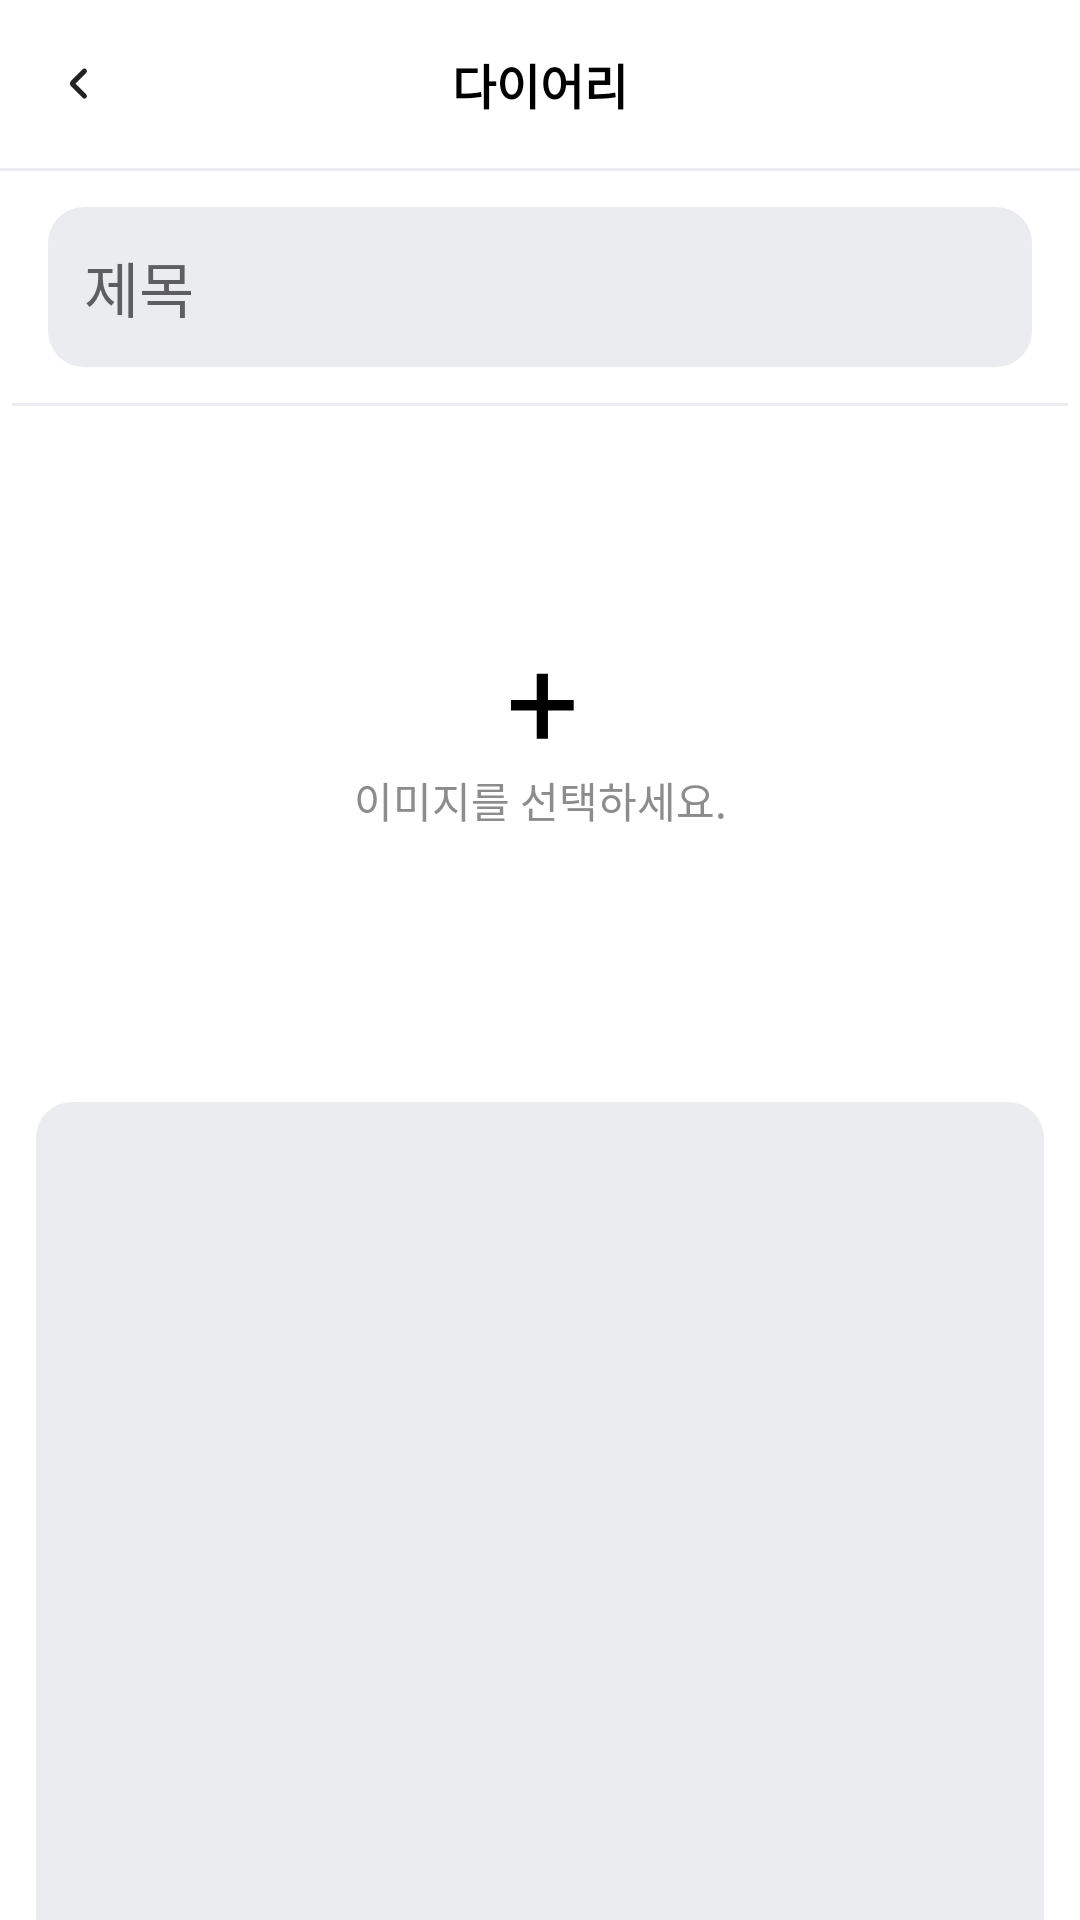

Here is an Android app screen rendered from its layout file. Give the layout XML and the strings, colors and styles it references.
<!-- AndroidManifest.xml: application theme Theme.DiaryRoom -->
<!-- res/layout/fragment_diary_writting.xml -->
<?xml version="1.0" encoding="utf-8"?>
<layout xmlns:android="http://schemas.android.com/apk/res/android"
    xmlns:app="http://schemas.android.com/apk/res-auto"
    xmlns:tools="http://schemas.android.com/tools">

    <androidx.core.widget.NestedScrollView
        android:id="@+id/nestedScrollView"
        android:layout_width="match_parent"
        android:layout_height="match_parent"
        android:background="@color/white"
        android:overScrollMode="always">

        <androidx.constraintlayout.widget.ConstraintLayout
            android:layout_width="match_parent"
            android:layout_height="0dp">

            <com.google.android.material.appbar.AppBarLayout
                android:id="@+id/appBar"
                android:layout_width="match_parent"
                android:layout_height="wrap_content"
                app:elevation="0dp"
                app:layout_constraintEnd_toEndOf="parent"
                app:layout_constraintStart_toStartOf="parent"
                app:layout_constraintTop_toTopOf="parent">

                <androidx.appcompat.widget.Toolbar
                    android:id="@+id/toolbar"
                    android:layout_width="match_parent"
                    android:layout_height="?attr/actionBarSize"
                    android:background="@color/white"
                    app:layout_collapseMode="pin">

                    <androidx.appcompat.widget.AppCompatTextView
                        android:id="@+id/homeToolbarTitle"
                        android:layout_width="wrap_content"
                        android:layout_height="wrap_content"
                        android:layout_gravity="center"
                        android:text="다이어리"
                        android:textColor="@color/black"
                        android:textSize="16dp"
                        android:textStyle="bold" />

                    <androidx.appcompat.widget.AppCompatImageView
                        android:id="@+id/toolbarLeftButton"
                        android:layout_width="20dp"
                        android:layout_height="20dp"
                        android:layout_gravity="start"
                        android:layout_marginEnd="18dp"
                        android:src="@drawable/ic_toolbar_arrow_back" />
                </androidx.appcompat.widget.Toolbar>

            </com.google.android.material.appbar.AppBarLayout>

            <View
                android:id="@+id/devideView1"
                android:layout_width="match_parent"
                android:layout_height="1dp"
                android:background="@color/gray_100"
                app:layout_constraintEnd_toEndOf="parent"
                app:layout_constraintStart_toStartOf="parent"
                app:layout_constraintTop_toBottomOf="@id/appBar" />

            <androidx.appcompat.widget.AppCompatEditText
                android:id="@+id/diaryTitle"
                android:layout_width="0dp"
                android:layout_height="wrap_content"
                android:layout_marginStart="16dp"
                android:layout_marginTop="12dp"
                android:layout_marginEnd="16dp"
                android:background="@drawable/background_gray100_radius12dp"
                android:hint="제목"
                android:padding="12dp"
                android:textSize="20dp"
                app:layout_constraintEnd_toEndOf="parent"
                app:layout_constraintStart_toStartOf="parent"
                app:layout_constraintTop_toBottomOf="@id/devideView1" />

            <View
                android:id="@+id/devideView"
                android:layout_width="match_parent"
                android:layout_height="1dp"
                android:layout_marginStart="4dp"
                android:layout_marginTop="12dp"
                android:layout_marginEnd="4dp"
                android:background="@color/gray_100"
                app:layout_constraintEnd_toEndOf="parent"
                app:layout_constraintStart_toStartOf="parent"
                app:layout_constraintTop_toBottomOf="@id/diaryTitle" />

            <LinearLayout
                android:id="@+id/imageLl"
                android:layout_width="match_parent"
                android:layout_height="200dp"
                app:layout_constraintEnd_toEndOf="parent"
                app:layout_constraintStart_toStartOf="parent"
                app:layout_constraintTop_toBottomOf="@id/devideView">

                <androidx.recyclerview.widget.RecyclerView
                    android:id="@+id/imageRecyclerView"
                    android:layout_width="match_parent"
                    android:layout_height="match_parent"
                    android:orientation="horizontal"
                    app:layoutManager="androidx.recyclerview.widget.LinearLayoutManager"
                    app:layout_constraintEnd_toEndOf="parent"
                    app:layout_constraintStart_toStartOf="parent" />
            </LinearLayout>

            <androidx.appcompat.widget.AppCompatImageView
                android:id="@+id/imageAddButton"
                android:layout_width="26dp"
                android:layout_height="26dp"
                android:layout_gravity="center"
                android:src="@drawable/ic_plus"
                app:layout_constraintBottom_toBottomOf="@+id/imageLl"
                app:layout_constraintEnd_toEndOf="parent"
                app:layout_constraintStart_toStartOf="parent"
                app:layout_constraintTop_toTopOf="@+id/imageLl" />

            <androidx.appcompat.widget.AppCompatTextView
                android:id="@+id/chooseImageTx"
                android:layout_width="wrap_content"
                android:layout_height="wrap_content"
                android:layout_marginTop="8dp"
                android:text="이미지를 선택하세요."
                android:textColor="@color/gray_300"
                app:layout_constraintEnd_toEndOf="parent"
                app:layout_constraintStart_toStartOf="parent"
                app:layout_constraintTop_toBottomOf="@id/imageAddButton" />


            <androidx.appcompat.widget.AppCompatEditText
                android:id="@+id/diaryContent"
                android:layout_width="match_parent"
                android:layout_height="300dp"
                android:layout_marginStart="12dp"
                android:layout_marginTop="32dp"
                android:layout_marginEnd="12dp"
                android:background="@drawable/background_gray100_radius12dp"
                android:gravity="top"
                android:padding="20dp"
                android:textColor="@color/black"
                android:textSize="14dp"
                app:layout_constraintBottom_toTopOf="@id/diarySaveButton"
                app:layout_constraintEnd_toEndOf="parent"
                app:layout_constraintStart_toStartOf="parent"
                app:layout_constraintTop_toBottomOf="@id/imageLl"
                tools:text="asdfasdf" />

            <androidx.appcompat.widget.AppCompatButton
                android:id="@+id/diarySaveButton"
                android:layout_width="match_parent"
                android:layout_height="wrap_content"
                android:layout_marginStart="24dp"
                android:layout_marginTop="18dp"
                android:layout_marginEnd="24dp"
                android:layout_marginBottom="18dp"
                android:background="@drawable/background_12dp_signature_color_box"
                android:text="다이어리 저장"
                app:layout_constraintBottom_toBottomOf="parent"
                app:layout_constraintEnd_toEndOf="parent"
                app:layout_constraintStart_toStartOf="parent"
                app:layout_constraintTop_toBottomOf="@id/diaryContent" />

        </androidx.constraintlayout.widget.ConstraintLayout>
    </androidx.core.widget.NestedScrollView>


</layout>
<!-- resources referenced by this layout -->
<resources>
  <color name="black">#FF000000</color>
  <color name="gray_100">#EBECF0</color>
  <color name="gray_300">#8C8C8C</color>
  <color name="white">#FFFFFFFF</color>
  <!-- drawable background_12dp_signature_color_box (drawable) -->
  <?xml version="1.0" encoding="utf-8"?>
  <layer-list xmlns:android="http://schemas.android.com/apk/res/android">
      <item>
          <shape
              android:shape="rectangle">
              <solid android:color="@color/signature_color" />
              <corners android:radius="12dp" />
          </shape>
      </item>
  </layer-list>
  <!-- drawable background_gray100_radius12dp (drawable) -->
  <?xml version="1.0" encoding="utf-8"?>
  <shape xmlns:android="http://schemas.android.com/apk/res/android">
      <solid android:color="@color/gray_100" />
      <corners android:radius="12dp" />
  </shape>
  <!-- drawable ic_plus (drawable) -->
  <?xml version="1.0" encoding="utf-8"?>
  <vector xmlns:android="http://schemas.android.com/apk/res/android"
      android:width="9dp"
      android:height="10dp"
      android:viewportWidth="9"
      android:viewportHeight="10">
      <path
          android:fillColor="#FF000000"
          android:pathData="M4.08,0.864V4.24H0.768v1.344H4.08v3.6h1.44v-3.6h3.312V4.24H5.52V0.864H4.08z"
          android:fillType="evenOdd"/>
  </vector>
  <!-- drawable ic_toolbar_arrow_back (drawable) -->
  <vector xmlns:android="http://schemas.android.com/apk/res/android"
      android:width="24dp"
      android:height="24dp"
      android:viewportWidth="24"
      android:viewportHeight="24">
      <path
          android:pathData="M14.569,6.836L9.923,11.482C9.727,11.678 9.728,11.994 9.923,12.189L14.569,16.836"
          android:strokeWidth="2"
          android:fillColor="#00000000"
          android:strokeColor="#222222"
          android:strokeLineCap="round"/>
  </vector>
  <style name="Theme.DiaryRoom" parent="Theme.MaterialComponents.DayNight.NoActionBar">
          
          <item name="colorPrimary">@color/signature_color</item>
          <item name="colorPrimaryVariant">@color/purple_700</item>
          <item name="colorOnPrimary">@color/white</item>
          
          <item name="colorSecondary">@color/teal_200</item>
          <item name="colorSecondaryVariant">@color/teal_700</item>
          <item name="colorOnSecondary">@color/black</item>
          
          <item name="android:statusBarColor" tools:targetApi="l">@color/white</item>
          
          <item name="android:windowLightStatusBar">true</item>
      </style>
  <color name="signature_color">#B4C4EF</color>
  <color name="purple_700">#FF3700B3</color>
  <color name="teal_200">#FF03DAC5</color>
  <color name="teal_700">#FF018786</color>
</resources>
